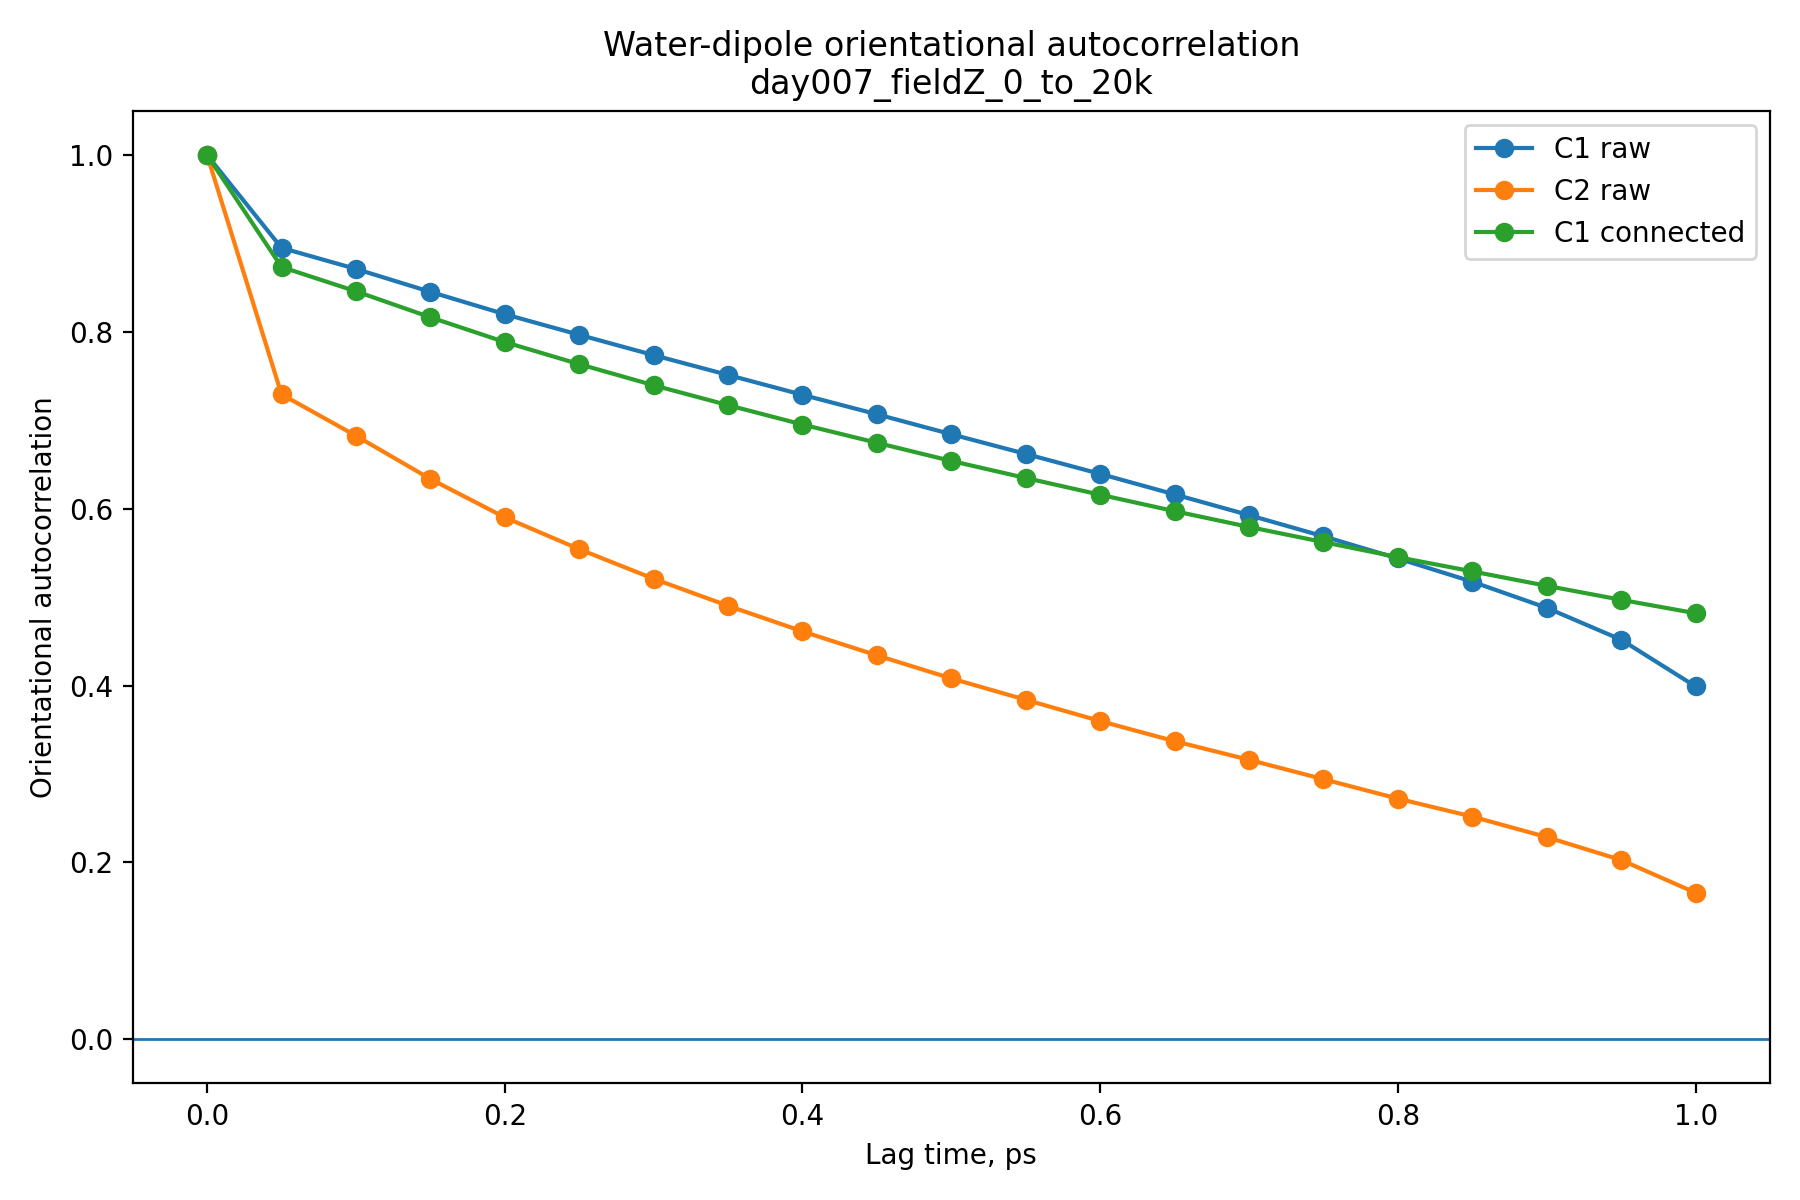

The file beside this chart, header and first rows:
lag_index, lag_steps, lag_fs, lag_ps, n_time_origins, C1_raw, C2_raw, C1_connected
0, 0, 0.0, 0.0, 21, 1.0, 1.0, 1.0
1, 1000, 50.0, 0.05, 20, 0.895, 0.7294, 0.8734
2, 2000, 100.0, 0.1, 19, 0.8712, 0.6825, 0.8459
3, 3000, 150.0, 0.15, 18, 0.8453, 0.6337, 0.8165
4, 4000, 200.0, 0.2, 17, 0.82, 0.5903, 0.7885
5, 5000, 250.0, 0.25, 16, 0.7967, 0.5543, 0.7635
6, 6000, 300.0, 0.3, 15, 0.7737, 0.5208, 0.7396
7, 7000, 350.0, 0.35, 14, 0.7513, 0.4902, 0.7171
8, 8000, 400.0, 0.4, 13, 0.7288, 0.4613, 0.6952
9, 9000, 450.0, 0.45, 12, 0.7068, 0.4341, 0.6746
10, 10000, 500.0, 0.5, 11, 0.6842, 0.4081, 0.654
11, 11000, 550.0, 0.55, 10, 0.662, 0.3839, 0.6348
12, 12000, 600.0, 0.6, 9, 0.6394, 0.3599, 0.6158
13, 13000, 650.0, 0.65, 8, 0.6162, 0.3371, 0.5973
14, 14000, 700.0, 0.7, 7, 0.5928, 0.316, 0.5794
15, 15000, 750.0, 0.75, 6, 0.5688, 0.2941, 0.5623
16, 16000, 800.0, 0.8, 5, 0.5437, 0.2721, 0.5452
17, 17000, 850.0, 0.85, 4, 0.5174, 0.2518, 0.5291
18, 18000, 900.0, 0.9, 3, 0.4879, 0.2286, 0.5128
19, 19000, 950.0, 0.95, 2, 0.4519, 0.2027, 0.497
20, 20000, 1000, 1.0, 1, 0.399, 0.1656, 0.4818
